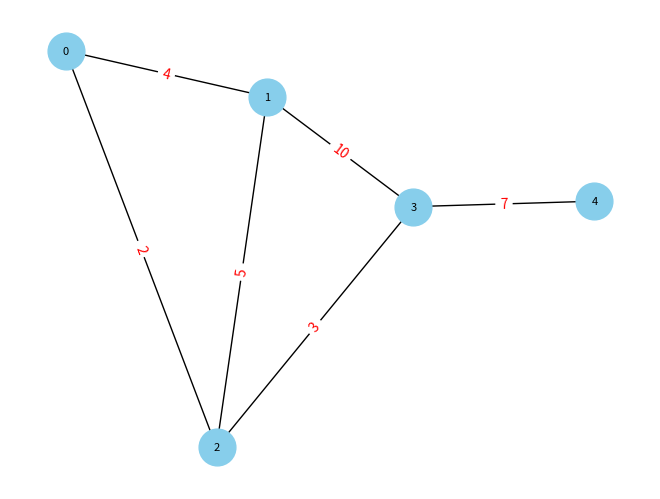

The script that saved this image:
import heapq
import networkx as nx
# RUN  "pip install networkx" in console if you don't have it it installed already
import matplotlib.pyplot as plt
import numpy as np


# Adjacency List Graph
class Adj_List_Graph:
    def __init__(self, vertices):
        self.vertices = vertices
        self.graph = {vertex: [] for vertex in range(vertices)} # adjacency list that is of size vertices

    def add_edge(self, u, v, weight):
        self.graph[u].append((v, weight))
        self.graph[v].append((u, weight))  # Assuming undirected/bidirectional graph

    # print out the dictionary holding the graph
    def print_graph(self):
        print(self.graph)
    
    # Ouputs an image of the graph
    # If you're too lazy to install the nx thingy just comment out ayyy
    def visualize(self):
        G = nx.Graph()

        # Add edges and edge weights to graph
        for vertex in self.graph:
            for neighbor, weight in self.graph[vertex]:
                G.add_edge(vertex, neighbor, weight=weight)

        # Set up the layout of graph
        pos = nx.spring_layout(G)
        # Create dictionary of edge labels for weights in graph
        labels = {(i, j): f"{weight}" for i, j, weight in G.edges.data("weight")}
        # Draw the graph with node labels
        nx.draw(G, pos, with_labels=True, node_size=700, node_color="skyblue", font_size=8)
        # Draw edge labels
        nx.draw_networkx_edge_labels(G, pos, edge_labels=labels, font_color='red')
        # Show the graph
        plt.show()
    
# Dijkstra with Adjacency List and Minimizing Heap as priority queue
def djikstra_AL(G, source, size):
    Q = [] # priority queue
    V = size  # assuming G.V gives number of vertices
    d = []
    pi = []
    for x in range(V):
        d.append(np.inf)
        pi.append(None)

    d[source] = 0
    heapq.heappush(Q, (0, source))
    while Q:
        md, u = heapq.heappop(Q) # md is minimum distance of the smallest vertex
        for v, weight in G.graph[u]: # need to create G as Graph_Adjacency(G) for this to work
            if d[v] > d[u] + weight:
                d[v] = d[u] + weight
                pi[v] = u
                heapq.heappush(Q, (d[v], v))
    return d


class Adj_Matrix_Graph(object):
    
    # Initialize the matrix
    def __init__(self, size):
        self.adjMatrix = []
        for i in range(size):
            self.adjMatrix.append([0 for i in range(size)])
        self.size = size
        self.V=self.size

    # Add edges with weight
    def add_edge(self, v1, v2,weight):
        if v1 == v2:
            print("Same vertex %d and %d" % (v1, v2))
        self.adjMatrix[v1][v2] = weight # To make it directed make it unsymmetrical, V1->V2 (points to), weight stored in position
        #self.adjMatrix[v2][v1] = weight

    # Remove edges
    def remove_edge(self, v1, v2):
        if self.adjMatrix[v1][v2] == 0:
            print("No edge between %d and %d" % (v1, v2))
            return
        self.adjMatrix[v1][v2] = 0
        self.adjMatrix[v2][v1] = 0

    def __len__(self):
        return self.size

    # Print the matrix
    def print_matrix(self):
        i=0
        while i< self.size:
            print(self.adjMatrix[i])
            i+=1

    def visualize(self):
        G = nx.Graph()

        size = len(self.adjMatrix)

        # Add edges and edge weights to the graph
        for i in range(size):
            for j in range(size):
                if self.adjMatrix[i][j] != 0:
                    G.add_edge(i, j, weight=self.adjMatrix[i][j])

        # Set up the layout of graph
        pos = nx.spring_layout(G)
        # Create dictionary of edge labels for weights in graph
        labels = {(i, j): f"{weight}" for i, j, weight in G.edges.data("weight")}
        # Draw the graph with node labels
        nx.draw(G, pos, with_labels=True, node_size=700, node_color="skyblue", font_size=8)
        # Draw edge labels
        nx.draw_networkx_edge_labels(G, pos, edge_labels=labels, font_color='red')
        # Show the graph
        plt.show()


def getMin(s):
    length = len(s)
    minimum = s[0]
    if length == 1:
        return minimum
    else:
        for x in range(length):
            if s[x] < minimum:
                minimum = s[x]
        return minimum

def isQEmpty(Q):
    if len(Q) == 0:
        return True
    else:
        return False

# Dijkstra with Adjacency Matrix and array as priority queue
def djikstra_AM(G, source, V):
    Q = [] # priority queue
    d = []
    pi = []
    for x in range(V):
        d.append(np.inf)
        pi.append(None)
    
    S = np.zeros(V)  # creates list of size V with all 0s
    d[source] = 0

    for v in range(V):  # put vertices in priority queue in increasing d[v] order
        Q.append((v, d[v]))  # [0] is vertex. [1] is weight of vertex

    while not isQEmpty(Q):
        u = getMin(Q)
        current_node = u[0]
        S[current_node] = 1
        Q.remove(u) # remove minimum value from Q

        for v in range(V):
            if v != current_node and G[current_node][v] != 0:  # not itself and neighbour
                if S[v] != 1 and d[v] > (d[current_node] + G[current_node][v]):
                    Q.remove((v, d[v]))
                    d[v] = d[current_node] + G[current_node][v]
                    pi[v] = current_node
                    Q.append((v, d[v]))
    return d

# Example graph
# g_list = Adj_List_Graph(5) # Adj List Graph, uncomment to try out
g_list = Adj_Matrix_Graph(5) # Adj Matrix Graph
g_list.add_edge(0, 1, 4)
g_list.add_edge(0, 2, 2)
g_list.add_edge(1, 2, 5)
g_list.add_edge(1, 3, 10)
g_list.add_edge(2, 3, 3)
g_list.add_edge(3, 4, 7)

# Dik man power
start_vertex = 0
size = 5
# shortest_distances = djikstra_AL(g_list, start_vertex, size) # Adjacency List version

shortest_distances = djikstra_AM(g_list.adjMatrix, start_vertex, size) # Adjacency Matrix version
print(f"Shortest distances from vertex {start_vertex}: {shortest_distances}")

# Wow it many numbar
# Format = (Node: [(Neighbor, Weight), (Neighbor, Weight), ...])
print("The graph representation in dictionary form:")
#print(g_list.print_graph()) # Uncomment to print out adjacency list graph implementation
print(g_list.print_matrix())

# Output image of graph
# Comments out if you laze install -_-
g_list.visualize()
